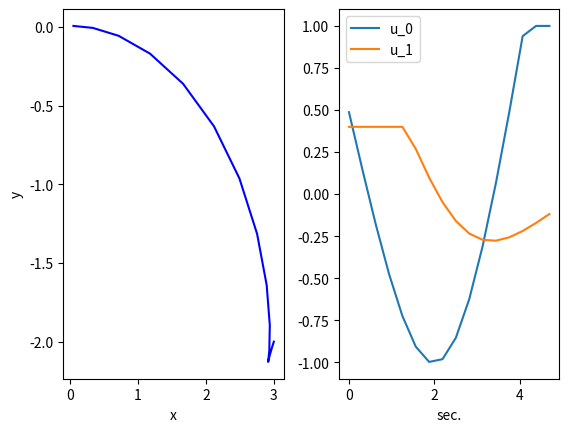

This figure's Python source:
import numpy as np
import matplotlib.pyplot as plt
from scipy.optimize import least_squares

# Example of trajectory optimization for a car-like model using shooting and
# least-squares Gauss Newton method

class Problem:

  def __init__(self):

    # time horizon and segments
    self.tf = 5
    self.N = 16
    self.h = self.tf / self.N
    self.m = 2
    self.n = 5

    # cost function parameters
    self.Q = np.diag([0, 0, 0, 0, 0])
    self.R = np.diag([0.1, 0.5])
    self.Qf = np.diag([10, 10, 10, 1, 1])
    self.Qs = np.sqrt(self.Q)
    self.Rs = np.sqrt(self.R)
    self.Qfs = np.sqrt(self.Qf)

    # initial state
    self.x0 = np.array([3, -2, -2.2, 0, 0])

  def f(self, k, x, u):
    # car dynamics and jacobians

    h = self.h
    c = np.cos(x[2])
    s = np.sin(x[2])
    v = x[3]
    w = x[4]

    A = np.array([[1, 0, -h*s*v, h*c, 0],
                  [0, 1, h*c*v, h*s, 0],
                  [0, 0, 1, 0, h],
                  [0, 0, 0, 1, 0],
                  [0, 0, 0, 0, 1]])

    B = np.array([[0, 0],
                  [0, 0],
                  [0, 0],
                  [h, 0],
                  [0, h]])

    x = np.array([x[0] + h*c*v, x[1] + h*s*v, x[2] + h*w, v + h*u[0], 
      w + h*u[1]])

    return x, A, B    


  def sys_traj(self, us):

    N = us.shape[1]

    xs = np.zeros((self.n, N+1))
    xs[:, 0] = self.x0
    for k in range(N):
      xs[:, k+1], _, _ = self.f(k, xs[:, k], us[:, k])

    return xs

  def car_cost(self, us):
    # the car costs in least-squares form, i.e. the residuals at each time-step

    us = us.reshape((self.m, self.N))
    xs = self.sys_traj(us)

    y = np.zeros(self.N*(self.n+self.m))
    for k in range(N):
      y[k*self.m:(k+1)*self.m] = self.Rs@us[:, k]
    for k in range(0, N-1):
      y[self.N*self.m+k*self.n:self.N*self.m+(k+1)*self.n] = self.Qs@xs[:, k+1]
    y[self.N*self.m+(self.N-1)*self.n:] = self.Qfs@xs[:, N]
    
    return y


if __name__ == '__main__':

  prob = Problem()

  # initial control sequence
  us = np.zeros((2, prob.N))
  xs = prob.sys_traj(us)

  m = prob.m
  N = prob.N
  lb = np.concatenate((np.ones(prob.N)*-1.0, np.ones(prob.N)*-0.4))
  ub = np.concatenate((np.ones(prob.N)*1.0, np.ones(prob.N)*0.4))

  res = least_squares(prob.car_cost, us.flatten(), bounds=(lb, ub))
  us = np.reshape(res.x, (prob.m, prob.N))
  xs = prob.sys_traj(us)
  
  fig, axs = plt.subplots(1, 2)
  axs[0].plot(xs[0,:], xs[1,:], '-b')
  axs[0].set_xlabel('x')
  axs[0].set_ylabel('y')
  axs[1].plot(np.arange(0, prob.tf, prob.h), us[0, :])
  axs[1].plot(np.arange(0, prob.tf, prob.h), us[1, :])
  axs[1].set_xlabel('sec.')
  axs[1].legend(["u_0", "u_1"])
  plt.subplots_adjust(wspace=0.25)

  y = prob.car_cost(us)
  J = np.transpose(y)@y / 2.0
  print("cost = ", J)

  plt.show()
